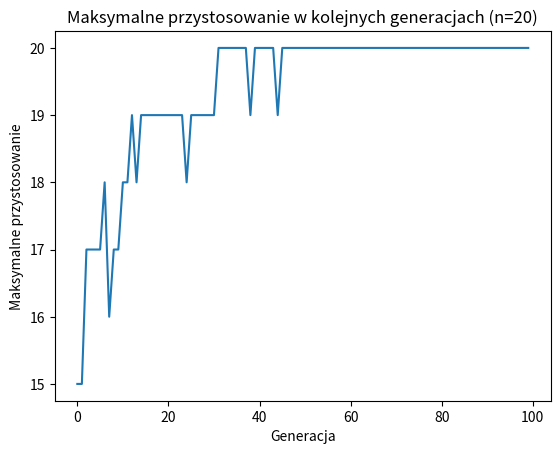

Generate this figure with matplotlib:
import numpy as np
import matplotlib.pyplot as plt

class GeneticAlgorithm:
    def __init__(self, n, fitness_function, fitness_args=(), pop_size=1000, generations=100, cross_prob=0.9, mut_prob=0.001, selection_type='roulette', crossover_type='single-point'):
        self.n = n
        self.fitness_function = fitness_function
        self.fitness_args = fitness_args
        self.population_size = pop_size
        self.generations = generations
        self.cross_prob = cross_prob
        self.mut_prob = mut_prob
        self.selection_type = selection_type
        self.crossover_type = crossover_type
        self.population = np.random.randint(2, size=(self.population_size, self.n))

    def run(self):
        fitness_history = []
        for generation in range(self.generations):
            fitness_values = self.evaluate_fitness()
            fitness_history.append(np.max(fitness_values))
            
            if self.selection_type == 'roulette':
                selected = self.roulette_selection(fitness_values)
            elif self.selection_type == 'ranking':
                selected = self.ranking_selection(fitness_values)
            
            offspring = self.crossover(selected)
            self.population = self.mutation(offspring)
        return fitness_history

    def evaluate_fitness(self):
        return np.array([self.fitness_function(individual, *self.fitness_args) for individual in self.population])

    def roulette_selection(self, fitness_values):
        total_fitness = np.sum(fitness_values)
        probs = fitness_values / total_fitness
        selected_indices = np.random.choice(self.population_size, size=self.population_size, p=probs)
        return self.population[selected_indices]

    def ranking_selection(self, fitness_values):
        ranks = np.argsort(np.argsort(fitness_values))
        total_ranks = np.sum(ranks)
        probs = ranks / total_ranks
        selected_indices = np.random.choice(self.population_size, size=self.population_size, p=probs)
        return self.population[selected_indices]

    def crossover(self, selected):
        offspring = []
        for i in range(0, self.population_size, 2):
            parent1, parent2 = selected[i], selected[i+1]
            if np.random.rand() < self.cross_prob:
                if self.crossover_type == 'single-point':
                    cross_point = np.random.randint(1, self.n)
                elif self.crossover_type == 'two-point':
                    cross_point1, cross_point2 = sorted(np.random.randint(1, self.n, 2))
                    child1 = np.concatenate([parent1[:cross_point1], parent2[cross_point1:cross_point2], parent1[cross_point2:]])
                    child2 = np.concatenate([parent2[:cross_point1], parent1[cross_point1:cross_point2], parent2[cross_point2:]])
                    offspring.extend([child1, child2])
                    continue
                child1 = np.concatenate([parent1[:cross_point], parent2[cross_point:]])
                child2 = np.concatenate([parent2[:cross_point], parent1[cross_point:]])
                offspring.extend([child1, child2])
            else:
                offspring.extend([parent1, parent2])
        return np.array(offspring)

    def mutation(self, offspring):
        for i in range(self.population_size):
            if np.random.rand() < self.mut_prob:
                mutation_point = np.random.randint(self.n)
                offspring[i, mutation_point] = 1 - offspring[i, mutation_point]
        return offspring
    
def fitness_function(individual):
    return np.sum(individual)

ga = GeneticAlgorithm(
    n=20, 
    fitness_function=fitness_function, 
    pop_size=100, 
    generations=100,
    cross_prob=0.9, 
    mut_prob=0.001, 
    selection_type='roulette',
    crossover_type='single-point'
)
fitness_history = ga.run()

print(fitness_history)
plt.plot(fitness_history)
plt.title(f"Maksymalne przystosowanie w kolejnych generacjach (n={ga.n})")
plt.xlabel("Generacja")
plt.ylabel("Maksymalne przystosowanie")
plt.show()
